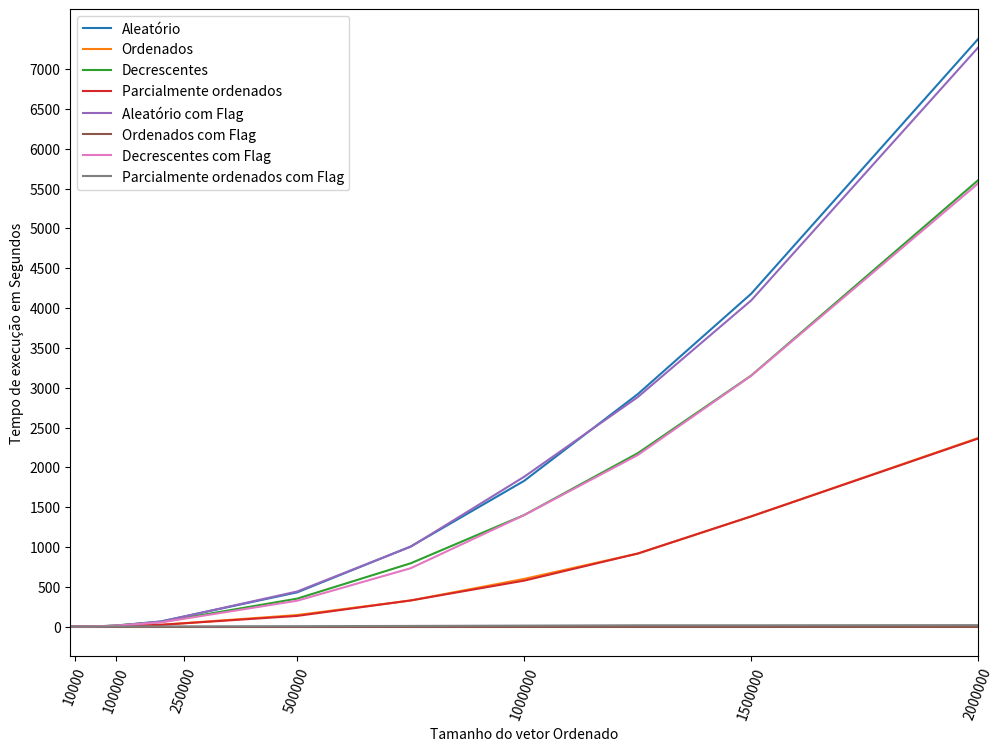

Generate this figure with matplotlib:
import matplotlib.pyplot as plt
import numpy as np

plt.figure(figsize=(10,7.5))

# Crie um vetor de dados para o eixo x
x_data = [100, 200, 500, 1000, 2000, 5000, 7500, 10000, 15000, 30000, 50000, 75000, 100000, 200000, 500000, 750000, 1000000, 1250000, 1500000, 2000000]
# Crie quatro vetores de dados para o eixo y
y_data_aleatorio = [0, 0, 0, 0, 0, 0, 0, 0, 0, 0, 2, 5, 11, 65, 430, 1006, 1831, 2919, 4181, 7381]
y_data_ordenados = [0, 0, 0, 0, 0, 0, 0, 0, 0, 0, 1, 2, 4, 22, 145, 328, 599, 917, 1384, 2369]
y_data_decrescentes = [0, 0, 0, 0, 0, 0, 0, 0, 0, 1, 3, 7, 14, 57, 351, 795, 1401, 2177, 3153, 5607]
y_data_parcialmente_ordenados = [0, 0, 0, 0, 0, 0, 0, 0, 0, 0, 1, 2, 5, 22, 134, 328, 577, 917, 1384, 2362]

y_data_aleatorio_flag = [0, 0, 0, 0, 0, 0, 0, 0, 0, 0, 2, 5, 10, 62, 441, 1003, 1882, 2882, 4097, 7274]
y_data_ordenados_flag = [0, 0, 0, 0, 0, 0, 0, 0, 0, 0, 0, 0, 0, 0, 0, 0, 0, 0, 0, 0]
y_data_decrescentes_flag = [0, 0, 0, 0, 0, 0, 0, 0, 0, 1, 3, 7, 12, 52, 325, 733, 1400, 2154, 3150, 5567]
y_data_parcialmente_ordenados_flag = [0, 0, 0, 0, 0, 0, 0, 0, 0, 0, 0, 0, 1, 2, 5, 8, 12, 16, 16, 18]

# Crie um gráfico de linhas com quatro linhas
plt.plot(x_data, y_data_aleatorio, label="Aleatório")
plt.plot(x_data, y_data_ordenados, label="Ordenados")
plt.plot(x_data, y_data_decrescentes, label="Decrescentes")
plt.plot(x_data, y_data_parcialmente_ordenados, label="Parcialmente ordenados")
plt.plot(x_data, y_data_aleatorio_flag, label="Aleatório com Flag")
plt.plot(x_data, y_data_ordenados_flag, label="Ordenados com Flag")
plt.plot(x_data, y_data_decrescentes_flag, label="Decrescentes com Flag")
plt.plot(x_data, y_data_parcialmente_ordenados_flag, label="Parcialmente ordenados com Flag")
plt.xticks([ 10000,100000, 250000, 500000, 1000000, 1500000, 2000000], rotation=70)
plt.yticks(np.arange(y_data_aleatorio[0], y_data_aleatorio[-1], step=500))
plt.ticklabel_format(style='plain')
plt.tight_layout()

# Configure o label do eixo x
plt.xlabel("Tamanho do vetor Ordenado")

# Configure o label do eixo y
plt.ylabel("Tempo de execução em Segundos")

plt.xlim(x_data[0], x_data[-1])
plt.subplots_adjust(left=0.08, right=0.988, top=0.992, bottom=0.13)
# Configure as cores das linhas
#plt.legend(loc="upper left", colors=["red", "green", "blue", "yellow"])




# Mostre o gráfico
plt.legend()
plt.show()
